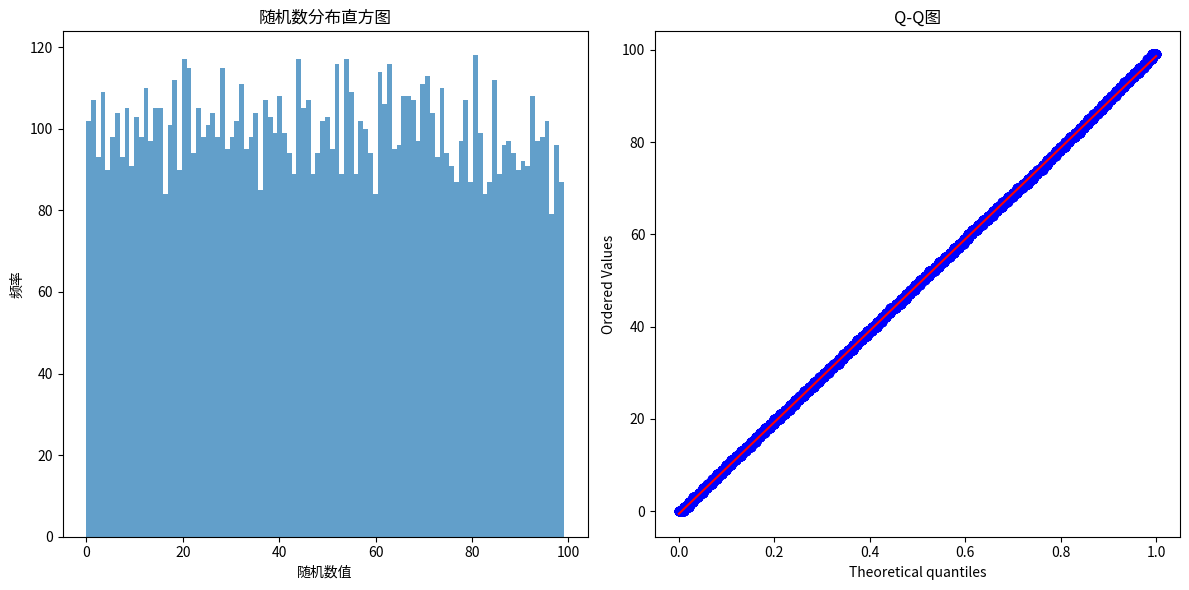
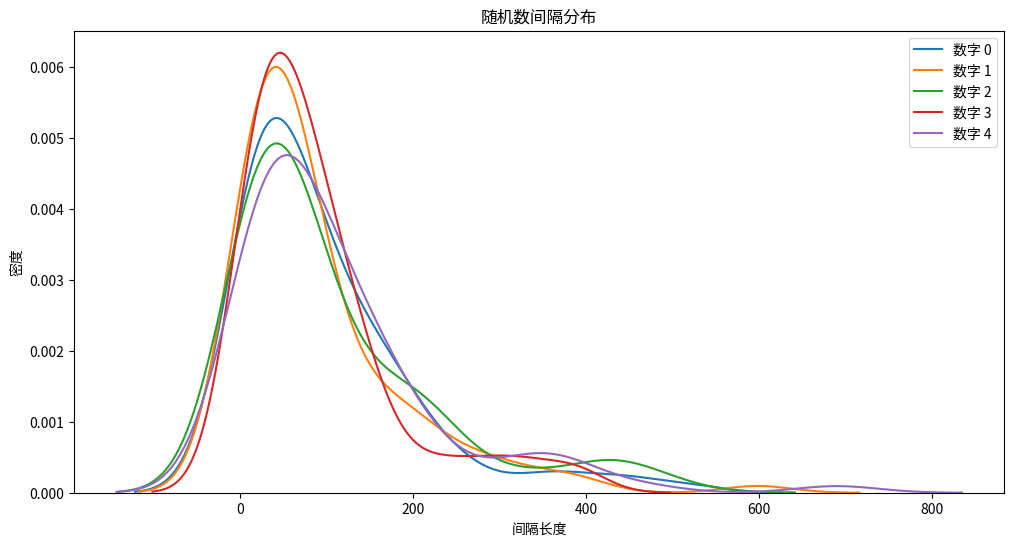

The matplotlib source for these figures, in order:
import numpy as np
import matplotlib.pyplot as plt
from scipy import stats
import pandas as pd
from collections import defaultdict
import random
from typing import List, Dict, Tuple
import seaborn as sns

class RandomNumberTester:
    def __init__(self, N: int = 100):
        """
        初始化随机数测试器
        :param N: 随机数范围 [0, N-1]
        """
        self.N = N
        self.random_numbers = []
        
    def generate_random_numbers(self, count: int = 10000) -> List[int]:
        """
        使用C语言风格的rand()%N方法生成随机数
        :param count: 要生成的随机数数量
        :return: 随机数列表
        """
        self.random_numbers = [random.randint(0, self.N-1) for _ in range(count)]
        return self.random_numbers
    
    def test_frequency_distribution(self) -> Dict[str, float]:
        """
        测试1：频率分布测试
        统计每个数字出现的频率，并与理论均匀分布进行比较
        :return: 测试结果统计
        """
        if not self.random_numbers:
            raise ValueError("请先生成随机数")
            
        # 计算实际频率
        freq = defaultdict(int)
        for num in self.random_numbers:
            freq[num] += 1
            
        # 计算理论频率
        expected_freq = len(self.random_numbers) / self.N
        
        # 计算卡方统计量
        chi_square = sum((freq[i] - expected_freq) ** 2 / expected_freq 
                        for i in range(self.N))
        
        # 计算p值
        p_value = 1 - stats.chi2.cdf(chi_square, self.N - 1)
        
        return {
            "chi_square": chi_square,
            "p_value": p_value,
            "is_uniform": p_value > 0.05
        }
    
    def test_gap_distribution(self) -> Dict[str, float]:
        """
        测试2：间隔分布测试
        统计每个数字重复出现的间隔分布
        :return: 测试结果统计
        """
        if not self.random_numbers:
            raise ValueError("请先生成随机数")
            
        gaps = defaultdict(list)
        last_pos = defaultdict(int)
        
        # 计算间隔
        for i, num in enumerate(self.random_numbers):
            if num in last_pos:
                gaps[num].append(i - last_pos[num])
            last_pos[num] = i
            
        # 计算间隔的统计特性
        gap_stats = {}
        for num in range(self.N):
            if num in gaps:
                gap_list = gaps[num]
                gap_stats[num] = {
                    "mean": np.mean(gap_list),
                    "std": np.std(gap_list),
                    "min": min(gap_list),
                    "max": max(gap_list)
                }
                
        return gap_stats
    
    def test_serial_correlation(self) -> Dict[str, float]:
        """
        测试3：序列相关性测试
        检查相邻随机数之间的相关性
        :return: 测试结果统计
        """
        if not self.random_numbers:
            raise ValueError("请先生成随机数")
            
        # 计算自相关系数
        series = pd.Series(self.random_numbers)
        autocorr = series.autocorr()
        
        return {
            "autocorrelation": autocorr,
            "is_independent": abs(autocorr) < 0.1
        }
    
    def test_runs(self) -> Dict[str, float]:
        """
        测试4：游程测试
        检查随机数序列中的上升和下降趋势
        :return: 测试结果统计
        """
        if not self.random_numbers:
            raise ValueError("请先生成随机数")
            
        runs = 1
        for i in range(1, len(self.random_numbers)):
            if self.random_numbers[i] != self.random_numbers[i-1]:
                runs += 1
                
        # 计算理论游程数
        n = len(self.random_numbers)
        expected_runs = (2 * n - 1) / 3
        variance = (16 * n - 29) / 90
        
        # 计算Z统计量
        z = (runs - expected_runs) / np.sqrt(variance)
        p_value = 2 * (1 - stats.norm.cdf(abs(z)))
        
        return {
            "runs": runs,
            "expected_runs": expected_runs,
            "z_score": z,
            "p_value": p_value,
            "is_random": p_value > 0.05
        }
    
    def test_entropy(self) -> Dict[str, float]:
        """
        测试5：熵测试
        计算随机数序列的信息熵
        :return: 测试结果统计
        """
        if not self.random_numbers:
            raise ValueError("请先生成随机数")
            
        # 计算频率
        freq = defaultdict(int)
        for num in self.random_numbers:
            freq[num] += 1
            
        # 计算概率
        probs = [freq[i] / len(self.random_numbers) for i in range(self.N)]
        
        # 计算熵
        entropy = -sum(p * np.log2(p) for p in probs if p > 0)
        
        # 计算最大可能熵
        max_entropy = np.log2(self.N)
        
        return {
            "entropy": entropy,
            "max_entropy": max_entropy,
            "entropy_ratio": entropy / max_entropy
        }
    
    def plot_distribution(self):
        """
        绘制随机数分布图
        """
        if not self.random_numbers:
            raise ValueError("请先生成随机数")
            
        plt.figure(figsize=(12, 6))
        
        # 绘制直方图
        plt.subplot(1, 2, 1)
        plt.hist(self.random_numbers, bins=self.N, alpha=0.7)
        plt.title('随机数分布直方图')
        plt.xlabel('随机数值')
        plt.ylabel('频率')
        
        # 绘制Q-Q图
        plt.subplot(1, 2, 2)
        stats.probplot(self.random_numbers, dist="uniform", plot=plt)
        plt.title('Q-Q图')
        
        plt.tight_layout()
        plt.show()
    
    def plot_gap_distribution(self):
        """
        绘制间隔分布图
        """
        if not self.random_numbers:
            raise ValueError("请先生成随机数")
            
        gaps = defaultdict(list)
        last_pos = defaultdict(int)
        
        # 计算间隔
        for i, num in enumerate(self.random_numbers):
            if num in last_pos:
                gaps[num].append(i - last_pos[num])
            last_pos[num] = i
            
        # 绘制间隔分布
        plt.figure(figsize=(12, 6))
        for num in range(min(5, self.N)):  # 只显示前5个数字的间隔分布
            if num in gaps:
                sns.kdeplot(gaps[num], label=f'数字 {num}')
        
        plt.title('随机数间隔分布')
        plt.xlabel('间隔长度')
        plt.ylabel('密度')
        plt.legend()
        plt.show()

def main():
    # 创建测试器实例
    tester = RandomNumberTester(N=100)
    
    # 生成随机数
    numbers = tester.generate_random_numbers(count=10000)
    
    # 运行所有测试
    print("\n1. 频率分布测试:")
    freq_results = tester.test_frequency_distribution()
    print(f"卡方值: {freq_results['chi_square']:.2f}")
    print(f"P值: {freq_results['p_value']:.4f}")
    print(f"是否均匀分布: {freq_results['is_uniform']}")
    
    print("\n2. 间隔分布测试:")
    gap_results = tester.test_gap_distribution()
    for num, stats in gap_results.items():
        print(f"数字 {num}:")
        print(f"  平均间隔: {stats['mean']:.2f}")
        print(f"  标准差: {stats['std']:.2f}")
    
    print("\n3. 序列相关性测试:")
    corr_results = tester.test_serial_correlation()
    print(f"自相关系数: {corr_results['autocorrelation']:.4f}")
    print(f"是否独立: {corr_results['is_independent']}")
    
    print("\n4. 游程测试:")
    runs_results = tester.test_runs()
    print(f"游程数: {runs_results['runs']}")
    print(f"期望游程数: {runs_results['expected_runs']:.2f}")
    print(f"P值: {runs_results['p_value']:.4f}")
    
    print("\n5. 熵测试:")
    entropy_results = tester.test_entropy()
    print(f"信息熵: {entropy_results['entropy']:.4f}")
    print(f"最大可能熵: {entropy_results['max_entropy']:.4f}")
    print(f"熵比率: {entropy_results['entropy_ratio']:.4f}")
    
    # 绘制分布图
    tester.plot_distribution()
    tester.plot_gap_distribution()

if __name__ == "__main__":
    main() 